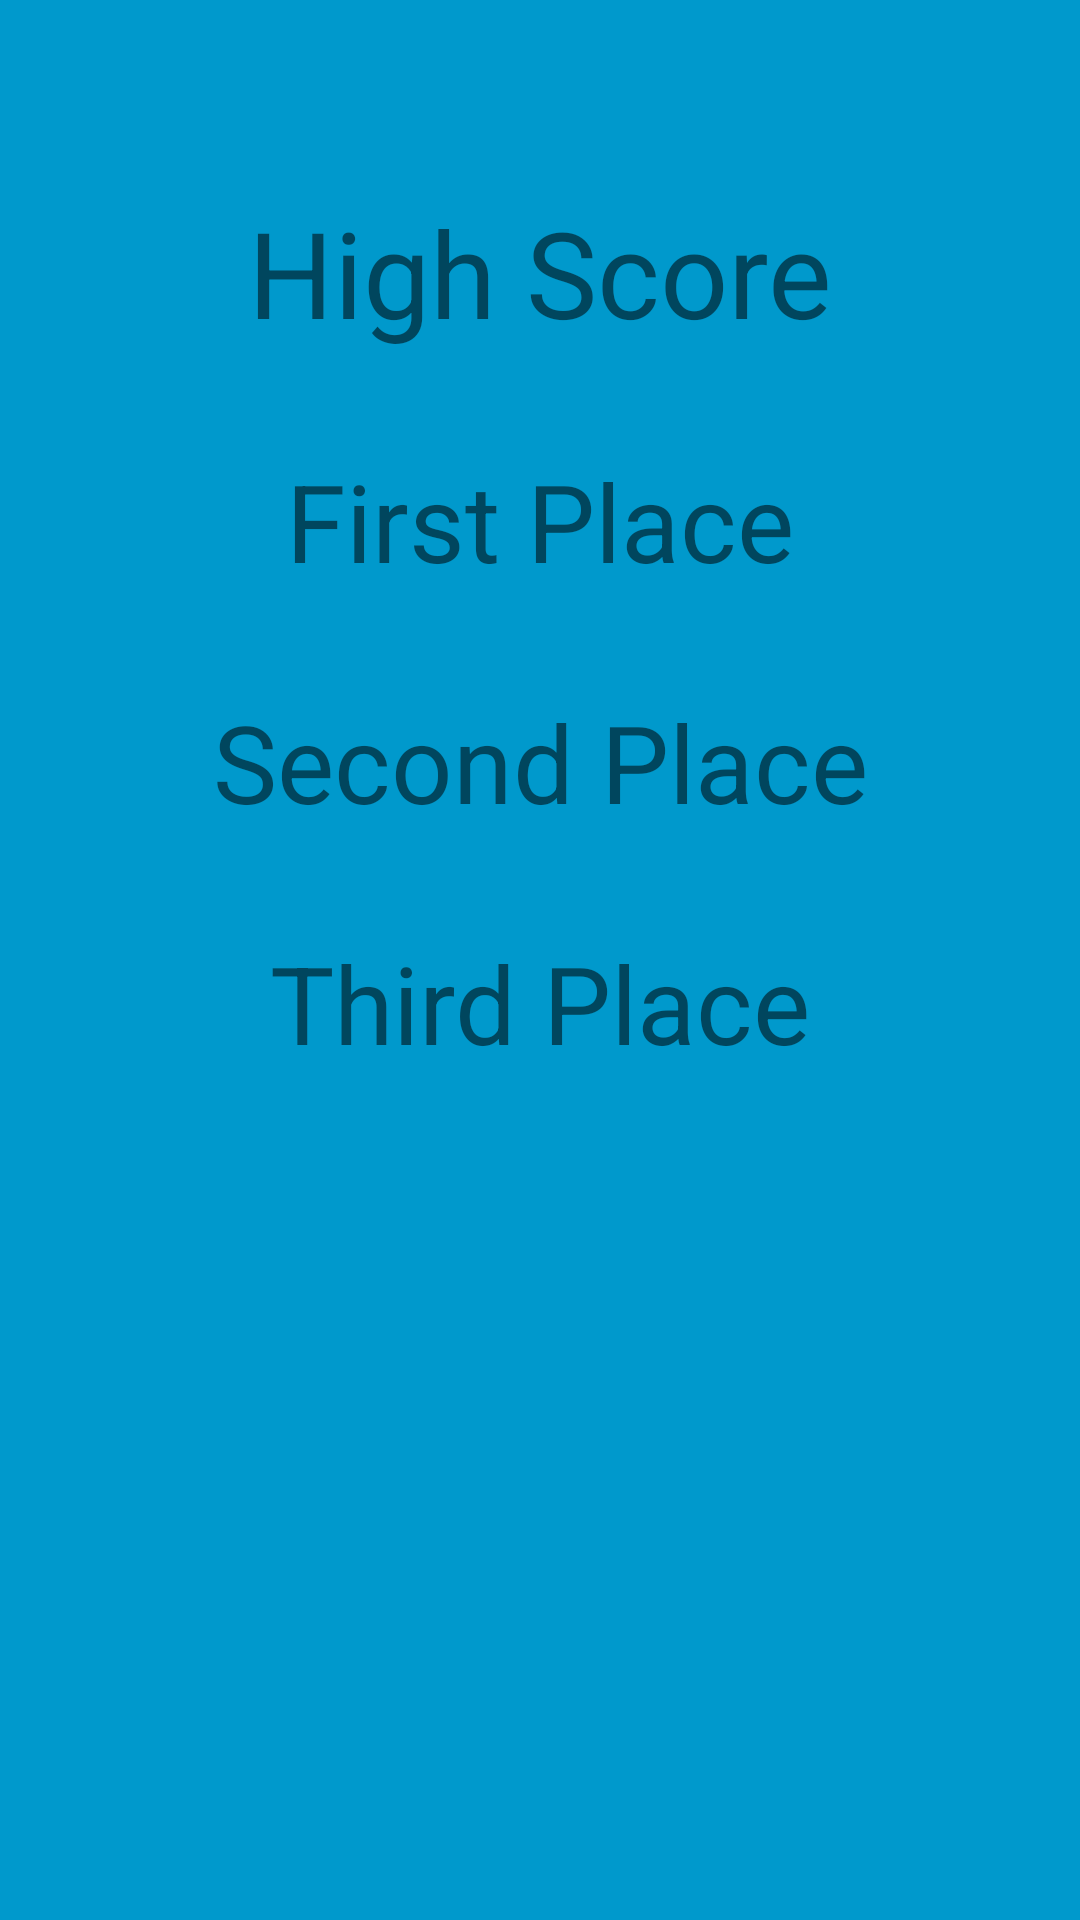

Produce the Android XML layout that renders to this screen, including the resource entries it uses.
<!-- AndroidManifest.xml: application theme Theme.AppCompat.Light -->
<!-- res/layout/activity_high_score.xml -->
<FrameLayout xmlns:android="http://schemas.android.com/apk/res/android"
    xmlns:app="http://schemas.android.com/apk/res-auto"
    xmlns:tools="http://schemas.android.com/tools"
    android:layout_width="match_parent"
    android:layout_height="match_parent"
    android:background="#0099cc"
    tools:context="com.example.example.mathgame.HighScoreActivity">

    

    

    <android.support.constraint.ConstraintLayout
        android:layout_width="match_parent"
        android:layout_height="match_parent">

        <TextView
            android:id="@+id/textView"
            android:layout_width="wrap_content"
            android:layout_height="wrap_content"
            android:layout_marginLeft="8dp"
            android:layout_marginRight="8dp"
            android:layout_marginTop="64dp"
            android:text="High Score"
            android:textSize="40sp"
            app:layout_constraintHorizontal_bias="0.501"
            app:layout_constraintLeft_toLeftOf="parent"
            app:layout_constraintRight_toRightOf="parent"
            app:layout_constraintTop_toTopOf="parent" />

        <TextView
            android:id="@+id/textViewFirstPlace"
            android:layout_width="wrap_content"
            android:layout_height="wrap_content"
            android:layout_marginLeft="8dp"
            android:layout_marginRight="8dp"
            android:layout_marginTop="32dp"
            android:text="First Place"
            android:textSize="36sp"
            app:layout_constraintLeft_toLeftOf="parent"
            app:layout_constraintRight_toRightOf="parent"
            app:layout_constraintTop_toBottomOf="@+id/textView" />

        <TextView
            android:id="@+id/textViewSecondPlace"
            android:layout_width="wrap_content"
            android:layout_height="wrap_content"
            android:layout_marginLeft="8dp"
            android:layout_marginRight="8dp"
            android:layout_marginTop="32dp"
            android:text="Second Place"
            android:textSize="36sp"
            app:layout_constraintLeft_toLeftOf="parent"
            app:layout_constraintRight_toRightOf="parent"
            app:layout_constraintTop_toBottomOf="@+id/textViewFirstPlace" />

        <TextView
            android:id="@+id/textViewThirdPlace"
            android:layout_width="wrap_content"
            android:layout_height="wrap_content"
            android:layout_marginLeft="8dp"
            android:layout_marginRight="8dp"
            android:layout_marginTop="32dp"
            android:text="Third Place"
            android:textSize="36sp"
            app:layout_constraintLeft_toLeftOf="parent"
            app:layout_constraintRight_toRightOf="parent"
            app:layout_constraintTop_toBottomOf="@+id/textViewSecondPlace" />
    </android.support.constraint.ConstraintLayout>
</FrameLayout>
<!-- resources referenced by this layout -->
<resources>

</resources>
